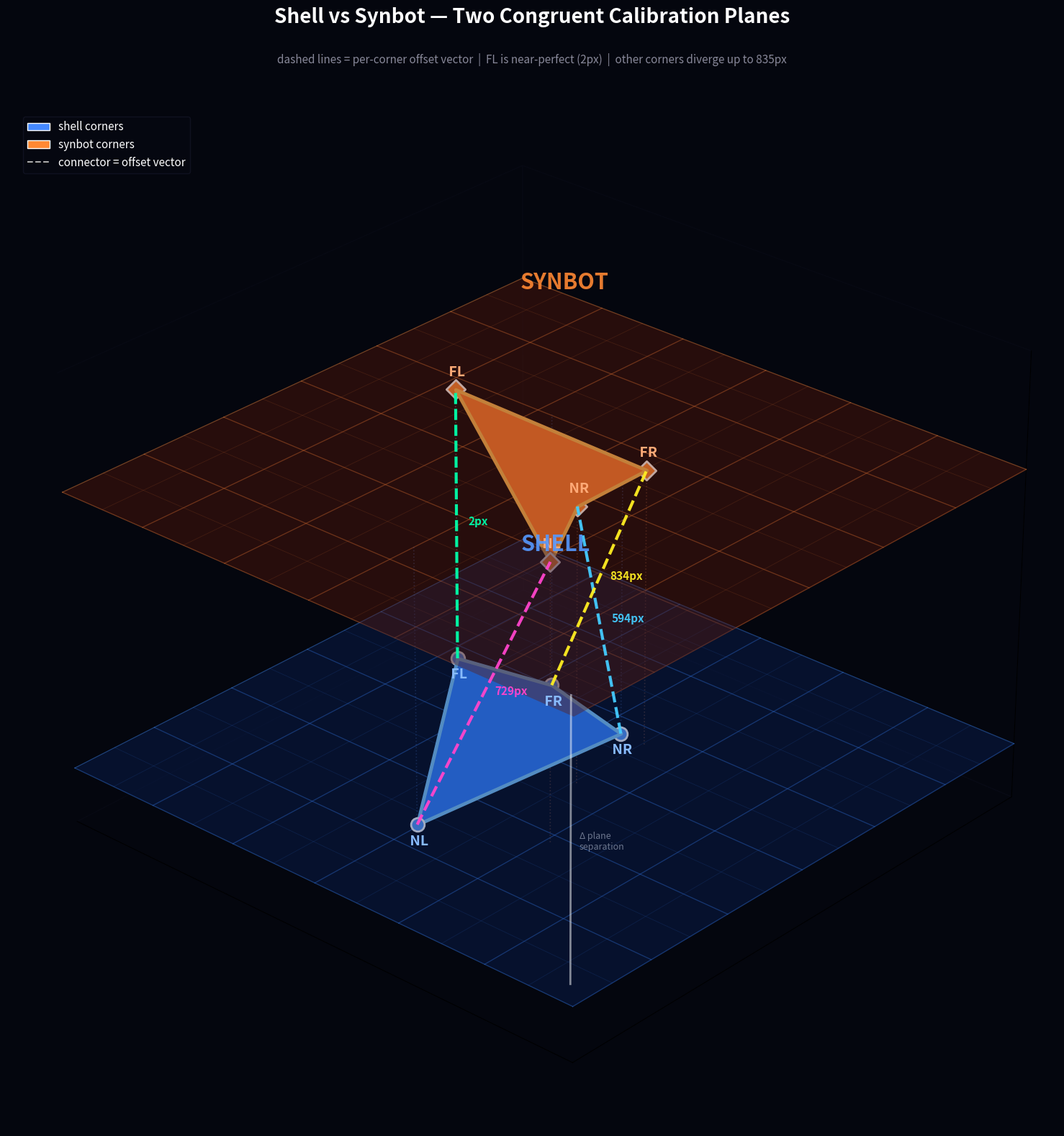

Python code for this plot: (Note: this script raises an exception after producing the figure.)
import numpy as np, math, sys
import matplotlib
matplotlib.use('Agg')
import matplotlib.pyplot as plt
from mpl_toolkits.mplot3d.art3d import Poly3DCollection, Line3DCollection

# ── data ──────────────────────────────────────────────────────────────────────
SHELL  = {"FL":(96,414),  "NL":(1185,1905),"NR":(1339,446), "FR":(694,292)}
SYNBOT = {"FL":(98,414),  "NL":(1832,1570),"NR":(1520,1012),"FR":(1513,452)}
ORDER  = ["FL","FR","NR","NL"]
SCALE  = 300.0
Z_SH, Z_SY = 0.0, 6.0        # plane separation

# flip Y so near=front, normalise
MAX_Y = 2100.0
def n(d):
    return {k: (v[0]/SCALE, (MAX_Y - v[1])/SCALE) for k,v in d.items()}
SH, SY = n(SHELL), n(SYNBOT)

# extended plane bounds (past all corners)
XMIN, XMAX = -2.0, 10.0
YMIN, YMAX = -2.0, 10.0

# ── canvas ────────────────────────────────────────────────────────────────────
fig = plt.figure(figsize=(22, 16), facecolor='#04060e')
ax  = fig.add_subplot(111, projection='3d', facecolor='#04060e')

# ── helper: filled polygon ────────────────────────────────────────────────────
def add_poly(verts, fc, ec, lw=1.5, alpha=1.0):
    p = Poly3DCollection([verts], facecolors=[fc], edgecolors=[ec], linewidths=lw)
    p.set_alpha(alpha)
    ax.add_collection3d(p)

# ── BACKGROUND PLANES (large, extend past viewport) ───────────────────────────
def bg_plane(z, fc, ec):
    verts = [(XMIN,YMIN,z),(XMAX,YMIN,z),(XMAX,YMAX,z),(XMIN,YMAX,z)]
    add_poly(verts, fc, ec, lw=0, alpha=0.38)

bg_plane(Z_SH, (0.04,0.14,0.38,1), (0.15,0.35,0.80,1))
bg_plane(Z_SY, (0.38,0.10,0.04,1), (0.80,0.35,0.15,1))

# ── GRID LINES on each plane ──────────────────────────────────────────────────
def grid(z, col, step=1.0):
    for g in np.arange(XMIN, XMAX+0.01, step):
        ax.plot([g,g],[YMIN,YMAX],[z,z], color=(*col, 0.18), lw=0.6, zorder=1)
    for g in np.arange(YMIN, YMAX+0.01, step):
        ax.plot([XMIN,XMAX],[g,g],[z,z], color=(*col, 0.18), lw=0.6, zorder=1)
    # bold every 2
    for g in np.arange(XMIN, XMAX+0.01, step*2):
        ax.plot([g,g],[YMIN,YMAX],[z,z], color=(*col, 0.35), lw=1.0, zorder=2)
    for g in np.arange(YMIN, YMAX+0.01, step*2):
        ax.plot([XMIN,XMAX],[g,g],[z,z], color=(*col, 0.35), lw=1.0, zorder=2)

grid(Z_SH, (0.25, 0.55, 1.0))
grid(Z_SY, (1.00, 0.55, 0.25))

# ── CORNER QUADS (highlighted regions) ───────────────────────────────────────
sh_q = [(SH[k][0], SH[k][1], Z_SH) for k in ORDER]
sy_q = [(SY[k][0], SY[k][1], Z_SY) for k in ORDER]

add_poly(sh_q, (0.20, 0.50, 1.00, 0.55), (0.5, 0.8, 1.0, 1.0), lw=3.5)
add_poly(sy_q, (1.00, 0.50, 0.20, 0.55), (1.0, 0.75, 0.35, 1.0), lw=3.5)

# ── VERTICAL EDGE PILLARS (box sides for depth) ───────────────────────────────
for k in ORDER:
    x1,y1 = SH[k]; x2,y2 = SY[k]
    # light vertical at shell corner
    ax.plot([x1,x1],[y1,y1],[Z_SH,Z_SY], color=(0.4,0.6,1.0,0.25), lw=1.2, ls=':', zorder=3)
    # light vertical at synbot corner
    ax.plot([x2,x2],[y2,y2],[Z_SH,Z_SY], color=(1.0,0.6,0.4,0.25), lw=1.2, ls=':', zorder=3)

# ── CONNECTOR LINES (corner pair offsets) ─────────────────────────────────────
C_CONN = {"FL":"#00ffaa","NL":"#ff44cc","NR":"#44ccff","FR":"#ffee22"}
for k in ("FL","NL","NR","FR"):
    x1,y1 = SH[k]; x2,y2 = SY[k]
    ax.plot([x1,x2],[y1,y2],[Z_SH,Z_SY],
            color=C_CONN[k], lw=3.0, alpha=0.95, ls='--', zorder=20)

# ── CORNER MARKERS ────────────────────────────────────────────────────────────
for k in ("FL","NL","NR","FR"):
    x,y = SH[k]
    ax.scatter([x],[y],[Z_SH], color='#5599ff', s=180, zorder=25,
               edgecolors='white', linewidths=2.0)
    x,y = SY[k]
    ax.scatter([x],[y],[Z_SY], color='#ff8833', s=180, zorder=25,
               edgecolors='white', linewidths=2.0, marker='D')

# ── CORNER LABELS ─────────────────────────────────────────────────────────────
OFFSETS = {k: {"dx": SYNBOT[k][0]-SHELL[k][0],
               "dy": SYNBOT[k][1]-SHELL[k][1],
               "dist": round(math.hypot(SYNBOT[k][0]-SHELL[k][0],
                                        SYNBOT[k][1]-SHELL[k][1]),0)}
           for k in ("FL","NL","NR","FR")}

for k in ("FL","NL","NR","FR"):
    x,y = SH[k]
    ax.text(x, y, Z_SH-0.22, f" {k}", color='#88bbff', fontsize=14,
            fontweight='bold', ha='center', va='top', zorder=30)
    x,y = SY[k]
    ax.text(x, y, Z_SY+0.22, f" {k}", color='#ffaa77', fontsize=14,
            fontweight='bold', ha='center', va='bottom', zorder=30)

# ── OFFSET BADGES (midpoint of each connector) ───────────────────────────────
for k in ("FL","NL","NR","FR"):
    mx = (SH[k][0]+SY[k][0])/2
    my = (SH[k][1]+SY[k][1])/2
    mz = (Z_SH+Z_SY)/2
    o = OFFSETS[k]
    lbl = f"{int(o['dist'])}px"
    ax.text(mx+0.15, my+0.15, mz, lbl, color=C_CONN[k],
            fontsize=11, fontweight='bold', alpha=0.95, zorder=30)

# ── PLANE TITLE LABELS ────────────────────────────────────────────────────────
ax.text(XMIN+0.3, YMAX-0.4, Z_SH, 'SHELL', color='#5599ff',
        fontsize=22, fontweight='black', alpha=0.9, zorder=40)
ax.text(XMIN+0.3, YMAX-0.4, Z_SY, 'SYNBOT', color='#ff8833',
        fontsize=22, fontweight='black', alpha=0.9, zorder=40)

# ── VERTICAL SCALE BAR ────────────────────────────────────────────────────────
ax.plot([XMAX-0.5]*2, [YMIN+0.5]*2, [Z_SH, Z_SY],
        color='white', lw=2, alpha=0.5, zorder=35)
ax.text(XMAX-0.4, YMIN+0.6, (Z_SH+Z_SY)/2,
        'Δ plane\nseparation', color='#aaaaaa', fontsize=9, va='center')

# ── AXES STYLE ────────────────────────────────────────────────────────────────
ax.set_xlim(XMIN, XMAX)
ax.set_ylim(YMIN, YMAX)
ax.set_zlim(-1.2, 8.5)
ax.set_xticks([]); ax.set_yticks([]); ax.set_zticks([])
ax.set_xlabel(''); ax.set_ylabel(''); ax.set_zlabel('')
ax.xaxis.pane.fill = False
ax.yaxis.pane.fill = False
ax.zaxis.pane.fill = False
ax.xaxis.pane.set_edgecolor('#0a0c18')
ax.yaxis.pane.set_edgecolor('#0a0c18')
ax.zaxis.pane.set_edgecolor('#0a0c18')
ax.xaxis._axinfo['grid']['color'] = (0,0,0,0)
ax.yaxis._axinfo['grid']['color'] = (0,0,0,0)
ax.zaxis._axinfo['grid']['color'] = (0,0,0,0)
ax.tick_params(colors='#222')

ax.view_init(elev=28, azim=-48)

# ── LEGEND ────────────────────────────────────────────────────────────────────
import matplotlib.patches as mpt
import matplotlib.lines as mli
handles = [
    mpt.Patch(facecolor='#4488ff', edgecolor='white', label='shell corners'),
    mpt.Patch(facecolor='#ff8833', edgecolor='white', label='synbot corners'),
    mli.Line2D([0],[0], color='#aaaaaa', ls='--', lw=1.5, label='connector = offset vector'),
]
leg = ax.legend(handles=handles, loc='upper left', framealpha=0.25,
                facecolor='#0a0c18', edgecolor='#333355', labelcolor='white',
                fontsize=11, bbox_to_anchor=(0.01,0.97))

# ── TITLE ─────────────────────────────────────────────────────────────────────
fig.text(0.5, 0.97,
    'Shell vs Synbot — Two Congruent Calibration Planes',
    ha='center', color='white', fontsize=20, fontweight='black')
fig.text(0.5, 0.935,
    'dashed lines = per-corner offset vector  |  FL is near-perfect (2px)  |  other corners diverge up to 835px',
    ha='center', color='#888899', fontsize=11)

plt.tight_layout(rect=[0,0,1,0.93])
plt.savefig('/tmp/h2d_3d_planes.png', dpi=160, bbox_inches='tight',
            facecolor='#04060e', edgecolor='none')
print("saved /tmp/h2d_3d_planes.png")
